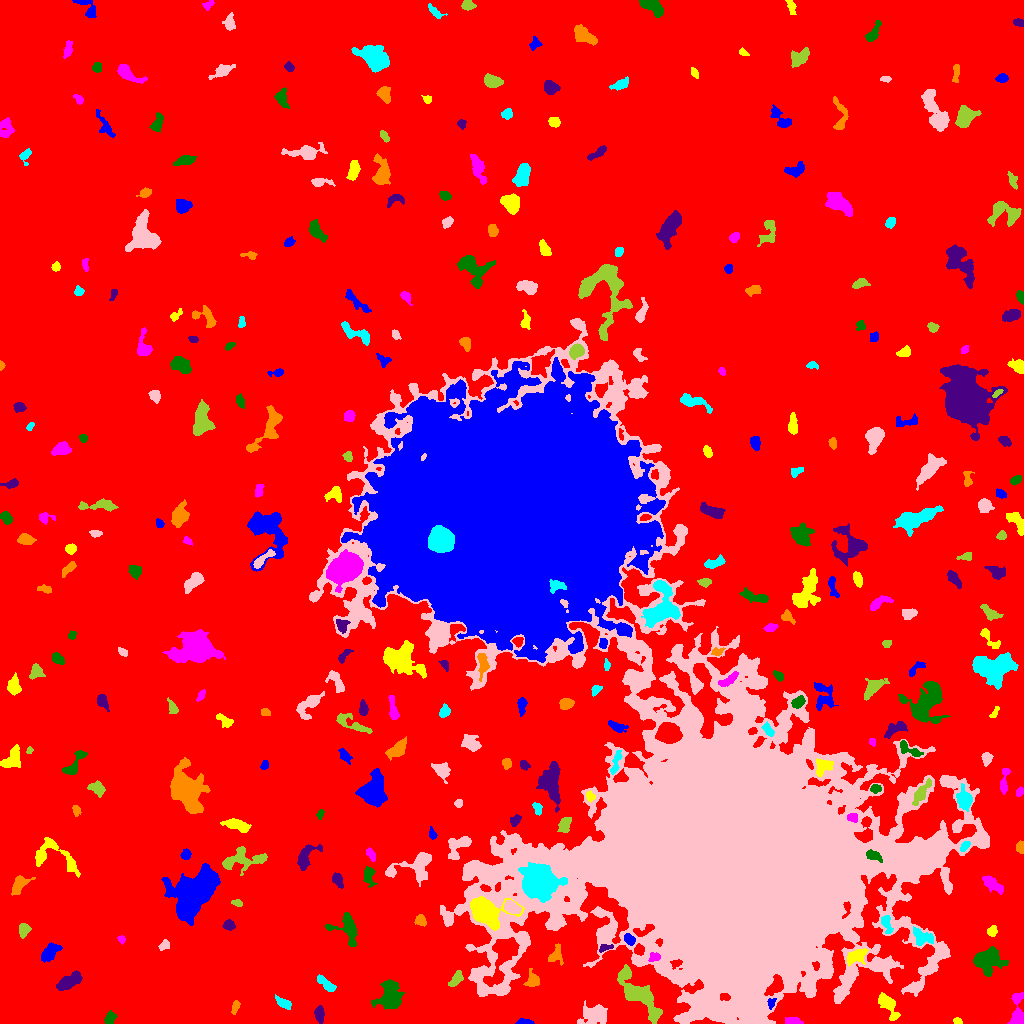

Source data for this figure (header and first rows):
ID, X, Y, A, B, theta, total_flux, mu_max, mu_median, mu_mean, R_fwhm, R_e, R10, R90, x_start, x_end, y_start, y_end, area, greylevel
0, 500.7, 522, 310.3, 293.7, 0.5827, 2462336, 20.0, 3.0, 3.05, 54.34, 243.3, 91.36, 391.9, 0, 1023, 0, 1023, 807344, 3.05
1, 524.1, 1.393, 4.039, 1.295, -0.02233, 191.0, 5.0, 2.0, 2.274, 3.338, 2.706, 1.128, 4.222, 515, 534, 0, 5, 84, 10.27
2, 957.8, 2.301, 2.029, 1.471, -0.3732, 216.0, 7.0, 4.0, 3.857, 3.141, 2.257, 0.9772, 3.385, 953, 962, 0, 6, 56, 11.86
3, 793.1, 1.849, 4.232, 1.575, -0.04107, 515.0, 10.0, 4.0, 4.518, 4.184, 3.141, 1.262, 4.886, 785, 803, 0, 6, 114, 11.52
4, 109.5, 5.316, 3.297, 2.056, 1.19, 272.0, 5.0, 2.0, 2.194, 3.989, 3.241, 1.262, 5.046, 104, 117, 0, 13, 124, 11.19
5, 319.3, 8.948, 3.733, 2.023, -1.491, 576.0, 10.0, 3.0, 3.918, 4.334, 3.478, 1.382, 5.528, 314, 324, 0, 18, 147, 10.92
6, 235.5, 17.33, 3.275, 1.598, 1.217, 193.0, 6.0, 2.0, 2.075, 3.192, 2.764, 0.9772, 4.442, 231, 240, 9, 23, 93, 9.075
7, 283, 20.53, 4.506, 1.963, -0.4972, 488.0, 9.0, 3.0, 3.413, 3.785, 3.7, 1.382, 5.754, 275, 291, 14, 29, 143, 11.41
8, 595.2, 8.856, 6.773, 4.71, 0.2101, 1821, 11.0, 3.0, 4.129, 5.698, 6.232, 2.394, 10.22, 577, 607, 0, 23, 441, 10.13
9, 638.7, 30.23, 15.05, 4.642, -0.855, 4346, 17.0, 4.0, 4.995, 6.555, 8.349, 3.038, 13.87, 617, 662, 0, 59, 870, 14
10, 562.4, 14.38, 7.351, 3.238, 0.6029, 1701, 10.0, 5.0, 4.673, 7.695, 5.836, 2.394, 8.974, 541, 573, 5, 28, 364, 11.67
11, 771, 20.7, 2.453, 1.829, 1.404, 224.0, 7.0, 3.0, 3.027, 3.038, 2.523, 0.9772, 4.068, 767, 776, 14, 25, 74, 15.03
12, 888.1, 18.37, 7.854, 3.059, -1.007, 1376, 10.0, 4.0, 4.511, 6.723, 5.382, 2.111, 8.406, 878, 900, 3, 31, 305, 10.51
13, 1018, 6.509, 7.381, 3.059, -1.53, 4164, 51.0, 6.0, 13.97, 4.652, 3.989, 1.596, 7.225, 1007, 1023, 0, 31, 298, 19.97
14, 390.2, 26.06, 7.12, 5.354, 1.437, 2978, 15.0, 4.0, 5.225, 6.604, 6.699, 2.585, 11.24, 371, 404, 14, 44, 570, 11.22
15, 69.43, 42.59, 6.873, 2.913, 0.5393, 883.0, 6.0, 3.0, 2.821, 7.527, 5.47, 2.111, 8.5, 56, 82, 33, 53, 313, 9.821
16, 533, 42.92, 3.348, 2.871, 0.596, 735.0, 12.0, 3.0, 4.224, 4.26, 3.523, 1.382, 5.809, 523, 539, 37, 55, 174, 13.22
17, 326.4, 38.85, 5.898, 2.157, -0.7258, 607.0, 7.0, 3.0, 3.41, 4.886, 4.297, 1.693, 6.676, 317, 336, 32, 49, 178, 9.41
18, 723.1, 177.9, 98.27, 67.17, -0.8749, 2563547, 188.0, 10.0, 24.72, 46.58, 62.84, 23.05, 136.1, 309, 989, 0, 705, 103697, 28.72
19, 456.2, 44.24, 4.263, 2.291, 0.8566, 561.0, 8.0, 3.0, 3.596, 4.549, 3.785, 1.493, 6.024, 448, 463, 37, 53, 156, 11.6
20, 399.9, 54.76, 4.11, 2.624, -0.9715, 892.0, 12.0, 4.0, 5.097, 4.514, 3.868, 1.493, 6.408, 392, 407, 47, 65, 175, 11.1
21, 49.24, 70.79, 5.659, 3.056, 0.819, 1201, 10.0, 5.0, 4.71, 6.408, 5.14, 1.954, 7.878, 41, 62, 61, 81, 255, 10.71
22, 856.7, 67.19, 5.221, 2.873, 0.4756, 849.0, 8.0, 3.0, 3.523, 5.499, 4.442, 1.784, 7.399, 847, 868, 57, 75, 241, 13.52
23, 654.1, 66.02, 2.889, 2.072, 0.4429, 285.0, 7.0, 3.0, 3.0, 3.338, 2.877, 1.128, 4.618, 648, 660, 62, 71, 95, 18.0
24, 987.5, 62.98, 6.855, 5.742, 0.1582, 3440, 16.0, 5.5, 6.014, 7.421, 7.159, 2.706, 11.44, 973, 1008, 47, 77, 572, 12.01
25, 605.3, 75.78, 3.609, 1.693, 0.2615, 261.0, 6.0, 3.0, 3.035, 4.222, 2.985, 1.128, 4.549, 599, 613, 71, 79, 86, 13.03
26, 556.3, 68.71, 4.621, 3.07, 1.443, 467.0, 7.0, 2.0, 2.58, 3.909, 3.909, 1.493, 6.383, 548, 563, 58, 80, 181, 11.58
27, 921.8, 86.42, 5.658, 3.592, -0.4875, 772.0, 7.0, 3.0, 3.113, 5.499, 4.983, 1.871, 7.653, 913, 933, 78, 97, 248, 14.11
28, 165.3, 78.39, 2.838, 2.092, 0.5753, 153.0, 5.0, 1.0, 1.628, 2.523, 2.764, 0.9772, 4.583, 158, 169, 73, 84, 94, 8.628
29, 23.71, 93.54, 3.318, 2.521, 1.385, 458.0, 7.0, 3.0, 3.271, 4.37, 3.613, 1.493, 5.642, 19, 31, 85, 100, 140, 10.27
30, 366.7, 87.16, 2.365, 1.91, 0.7512, 294.0, 8.0, 3.0, 3.459, 3.568, 2.764, 1.128, 4.334, 362, 372, 82, 92, 85, 13.46
31, 629.4, 83.98, 3.071, 2.22, -0.8379, 449.0, 8.0, 4.0, 4.009, 4.583, 3.432, 1.382, 5.232, 624, 635, 78, 90, 112, 16.01
32, 991.6, 92.13, 2.505, 2.305, 0.8769, 409.0, 9.0, 4.0, 4.173, 3.568, 3.038, 1.128, 4.82, 987, 997, 87, 98, 98, 10.17
33, 121.6, 84.25, 2.019, 1.656, -0.9204, 134.0, 5.0, 2.0, 2.351, 2.877, 2.257, 0.7979, 3.568, 117, 125, 79, 88, 57, 11.35
34, 347.3, 95.8, 7.663, 6.099, -0.7988, 1341, 9.0, 3.0, 3.295, 5.997, 5.781, 2.257, 9.575, 325, 357, 77, 111, 407, 10.29
35, 228.5, 97.94, 2.646, 2.242, -0.07863, 249.0, 6.0, 2.0, 2.223, 3.785, 3.038, 1.128, 4.853, 222, 235, 93, 104, 112, 9.223
36, 420.2, 102.8, 2.814, 2.303, -0.6973, 389.0, 7.0, 3.0, 3.383, 4.146, 3.241, 1.262, 4.983, 414, 426, 97, 109, 115, 11.38
37, 886.6, 98.67, 5.701, 2.159, -1.262, 299.0, 6.0, 2.0, 1.98, 3.742, 3.613, 1.262, 5.781, 881, 893, 90, 108, 151, 13.98
38, 511.7, 116, 4.037, 2.587, -0.5004, 1767, 19.0, 9.0, 9.551, 5.352, 4.184, 1.693, 6.507, 504, 521, 110, 123, 185, 34.55
39, 236.7, 120.6, 2.832, 1.548, -0.2202, 152.0, 4.0, 2.0, 2.141, 3.868, 2.706, 0.9772, 3.989, 231, 242, 117, 124, 71, 12.14
40, 936.9, 117.6, 2.679, 1.667, 0.1457, 195.0, 5.0, 3.0, 2.671, 3.523, 2.706, 0.9772, 4.184, 932, 943, 114, 121, 73, 10.67
41, 194.9, 132.4, 12.57, 7.079, 0.7569, 25484, 59.0, 10.0, 14.42, 9.591, 10.45, 3.949, 18.37, 161, 220, 98, 160, 1767, 20.42
42, 484.1, 112.1, 7.492, 5.453, -0.4157, 13733, 60.0, 11.0, 17.38, 7.59, 6.91, 2.706, 11.78, 470, 524, 93, 127, 790, 37.38
43, 992, 139.7, 6.245, 2.68, -0.6514, 956.0, 10.0, 4.0, 4.051, 4.983, 4.886, 1.784, 7.674, 982, 1003, 129, 148, 236, 10.05
44, 368.7, 147.6, 4.783, 2.792, -1.513, 481.0, 7.0, 2.0, 2.733, 3.909, 4.068, 1.493, 6.457, 363, 377, 136, 157, 176, 9.733
45, 337.3, 144.2, 3.443, 2.057, -1.164, 595.0, 13.0, 4.0, 4.375, 3.038, 3.241, 1.128, 5.293, 332, 343, 135, 151, 136, 11.38
46, 19.39, 138.6, 4.981, 2.758, 0.8367, 540.0, 6.0, 2.0, 2.348, 5.47, 4.146, 1.693, 6.676, 11, 35, 128, 148, 230, 9.348
47, 537.8, 141.6, 6.87, 6.48, -0.9469, 35087, 103.0, 15.0, 29.46, 9.657, 8.137, 3.385, 13.68, 518, 567, 121, 161, 1191, 54.46
48, 414, 157.6, 13.78, 6.097, 0.3052, 2163, 12.0, 3.0, 3.801, 6.206, 6.58, 2.459, 11.21, 385, 431, 137, 171, 569, 10.8
49, 240.4, 163.6, 11.39, 4.877, 0.1441, 1318, 7.0, 2.0, 2.6, 6.676, 6.747, 2.585, 10.73, 222, 267, 148, 177, 507, 9.6
50, 1022, 155.2, 3.136, 1.053, 1.548, 180.0, 7.0, 3.0, 3.158, 2.877, 2.185, 0.7979, 3.432, 1019, 1023, 149, 163, 57, 11.16
51, 186.1, 169.2, 2.373, 2.067, 0.9883, 312.0, 7.0, 3.0, 3.216, 3.656, 2.821, 1.128, 4.406, 180, 191, 164, 175, 97, 11.22
52, 53.85, 167.9, 14.18, 7.736, -0.4271, 1756, 8.0, 3.0, 3.358, 8.176, 7.069, 2.764, 11.33, 35, 80, 146, 186, 523, 9.358
53, 371.3, 168.1, 3.455, 1.641, -1.083, 264.0, 8.0, 3.0, 2.694, 2.821, 2.932, 0.9772, 4.687, 366, 375, 162, 176, 98, 10.69
54, 874.1, 167.6, 4.681, 2.124, -0.4553, 338.0, 6.0, 2.0, 2.364, 4.442, 3.785, 1.382, 5.754, 866, 882, 161, 174, 143, 27.36
55, 305.1, 165.2, 7.937, 3.631, 0.9783, 762.0, 9.0, 2.0, 2.548, 3.949, 4.72, 1.784, 7.878, 297, 322, 153, 179, 299, 9.548
56, 1020, 176, 2.53, 2.021, -1.559, 265.0, 6.0, 3.0, 2.912, 4.107, 2.877, 1.128, 4.442, 1016, 1023, 170, 183, 91, 9.912
57, 964.4, 177, 3.003, 1.736, 0.8402, 330.0, 7.0, 4.0, 3.882, 3.785, 2.877, 1.128, 4.478, 960, 970, 172, 182, 85, 15.88
58, 458.5, 177.8, 7.596, 4.198, 0.7894, 1826, 13.0, 5.0, 5.671, 5.642, 5.917, 2.185, 9.08, 448, 471, 164, 187, 322, 11.67
59, 564.8, 198.9, 4.517, 2.624, 1.191, 689.0, 11.0, 4.0, 4.006, 3.613, 4.107, 1.493, 6.333, 557, 571, 191, 206, 172, 16.01
... 285 more rows
